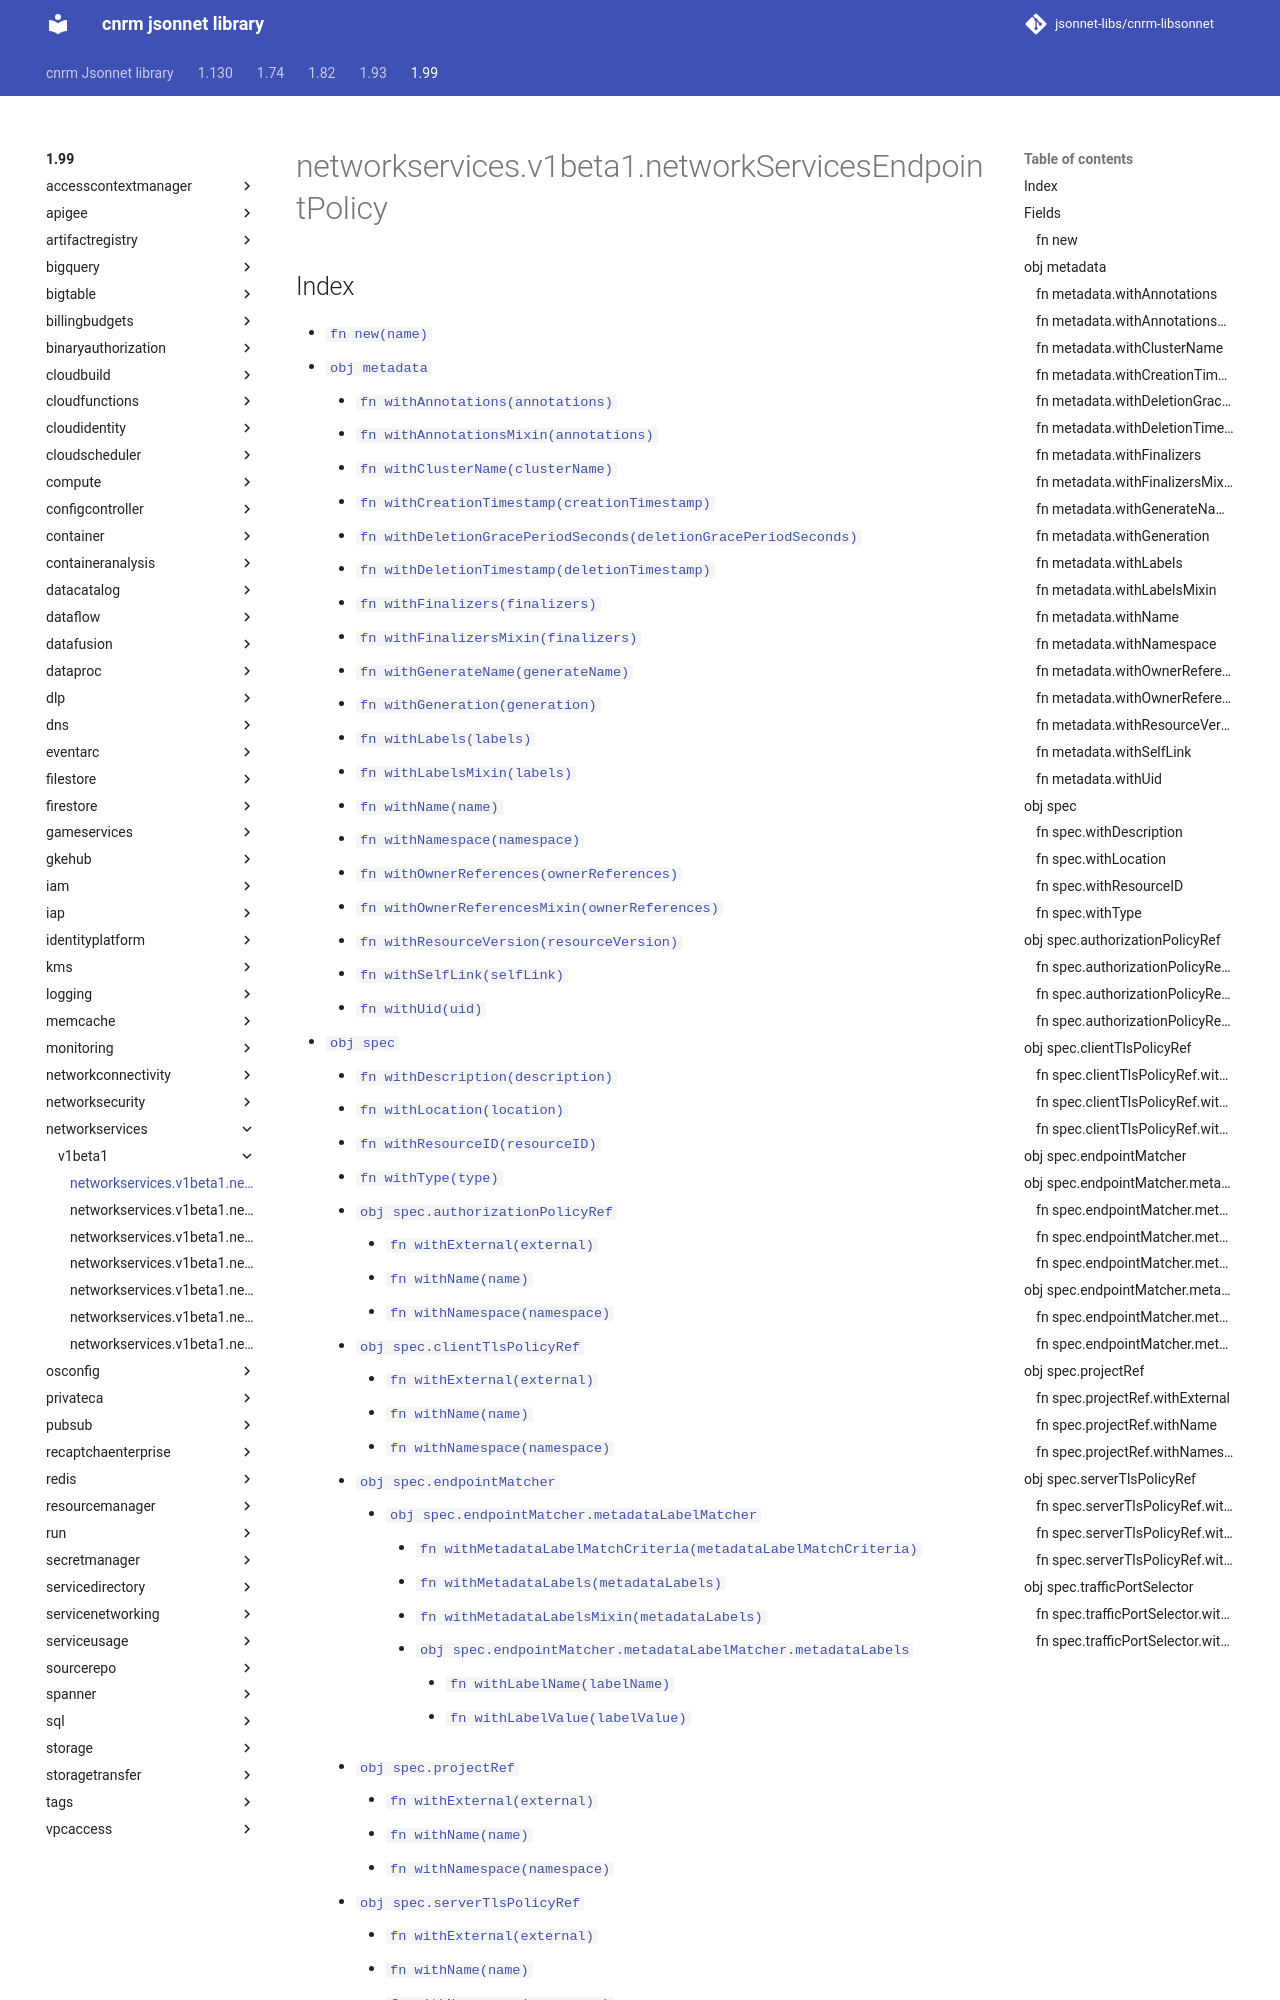

repository: jsonnet-libs/cnrm-libsonnet · page: 1.99/networkservices/v1beta1/networkServicesEndpointPolicy/index.html · generator: mkdocs

---
permalink: /1.99/networkservices/v1beta1/networkServicesEndpointPolicy/
---

# networkservices.v1beta1.networkServicesEndpointPolicy



## Index

* [`fn new(name)`](#fn-new)
* [`obj metadata`](#obj-metadata)
  * [`fn withAnnotations(annotations)`](#fn-metadatawithannotations)
  * [`fn withAnnotationsMixin(annotations)`](#fn-metadatawithannotationsmixin)
  * [`fn withClusterName(clusterName)`](#fn-metadatawithclustername)
  * [`fn withCreationTimestamp(creationTimestamp)`](#fn-metadatawithcreationtimestamp)
  * [`fn withDeletionGracePeriodSeconds(deletionGracePeriodSeconds)`](#fn-metadatawithdeletiongraceperiodseconds)
  * [`fn withDeletionTimestamp(deletionTimestamp)`](#fn-metadatawithdeletiontimestamp)
  * [`fn withFinalizers(finalizers)`](#fn-metadatawithfinalizers)
  * [`fn withFinalizersMixin(finalizers)`](#fn-metadatawithfinalizersmixin)
  * [`fn withGenerateName(generateName)`](#fn-metadatawithgeneratename)
  * [`fn withGeneration(generation)`](#fn-metadatawithgeneration)
  * [`fn withLabels(labels)`](#fn-metadatawithlabels)
  * [`fn withLabelsMixin(labels)`](#fn-metadatawithlabelsmixin)
  * [`fn withName(name)`](#fn-metadatawithname)
  * [`fn withNamespace(namespace)`](#fn-metadatawithnamespace)
  * [`fn withOwnerReferences(ownerReferences)`](#fn-metadatawithownerreferences)
  * [`fn withOwnerReferencesMixin(ownerReferences)`](#fn-metadatawithownerreferencesmixin)
  * [`fn withResourceVersion(resourceVersion)`](#fn-metadatawithresourceversion)
  * [`fn withSelfLink(selfLink)`](#fn-metadatawithselflink)
  * [`fn withUid(uid)`](#fn-metadatawithuid)
* [`obj spec`](#obj-spec)
  * [`fn withDescription(description)`](#fn-specwithdescription)
  * [`fn withLocation(location)`](#fn-specwithlocation)
  * [`fn withResourceID(resourceID)`](#fn-specwithresourceid)
  * [`fn withType(type)`](#fn-specwithtype)
  * [`obj spec.authorizationPolicyRef`](#obj-specauthorizationpolicyref)
    * [`fn withExternal(external)`](#fn-specauthorizationpolicyrefwithexternal)
    * [`fn withName(name)`](#fn-specauthorizationpolicyrefwithname)
    * [`fn withNamespace(namespace)`](#fn-specauthorizationpolicyrefwithnamespace)
  * [`obj spec.clientTlsPolicyRef`](#obj-specclienttlspolicyref)
    * [`fn withExternal(external)`](#fn-specclienttlspolicyrefwithexternal)
    * [`fn withName(name)`](#fn-specclienttlspolicyrefwithname)
    * [`fn withNamespace(namespace)`](#fn-specclienttlspolicyrefwithnamespace)
  * [`obj spec.endpointMatcher`](#obj-specendpointmatcher)
    * [`obj spec.endpointMatcher.metadataLabelMatcher`](#obj-specendpointmatchermetadatalabelmatcher)
      * [`fn withMetadataLabelMatchCriteria(metadataLabelMatchCriteria)`](#fn-specendpointmatchermetadatalabelmatcherwithmetadatalabelmatchcriteria)
      * [`fn withMetadataLabels(metadataLabels)`](#fn-specendpointmatchermetadatalabelmatcherwithmetadatalabels)
      * [`fn withMetadataLabelsMixin(metadataLabels)`](#fn-specendpointmatchermetadatalabelmatcherwithmetadatalabelsmixin)
      * [`obj spec.endpointMatcher.metadataLabelMatcher.metadataLabels`](#obj-specendpointmatchermetadatalabelmatchermetadatalabels)
        * [`fn withLabelName(labelName)`](#fn-specendpointmatchermetadatalabelmatchermetadatalabelswithlabelname)
        * [`fn withLabelValue(labelValue)`](#fn-specendpointmatchermetadatalabelmatchermetadatalabelswithlabelvalue)
  * [`obj spec.projectRef`](#obj-specprojectref)
    * [`fn withExternal(external)`](#fn-specprojectrefwithexternal)
    * [`fn with
